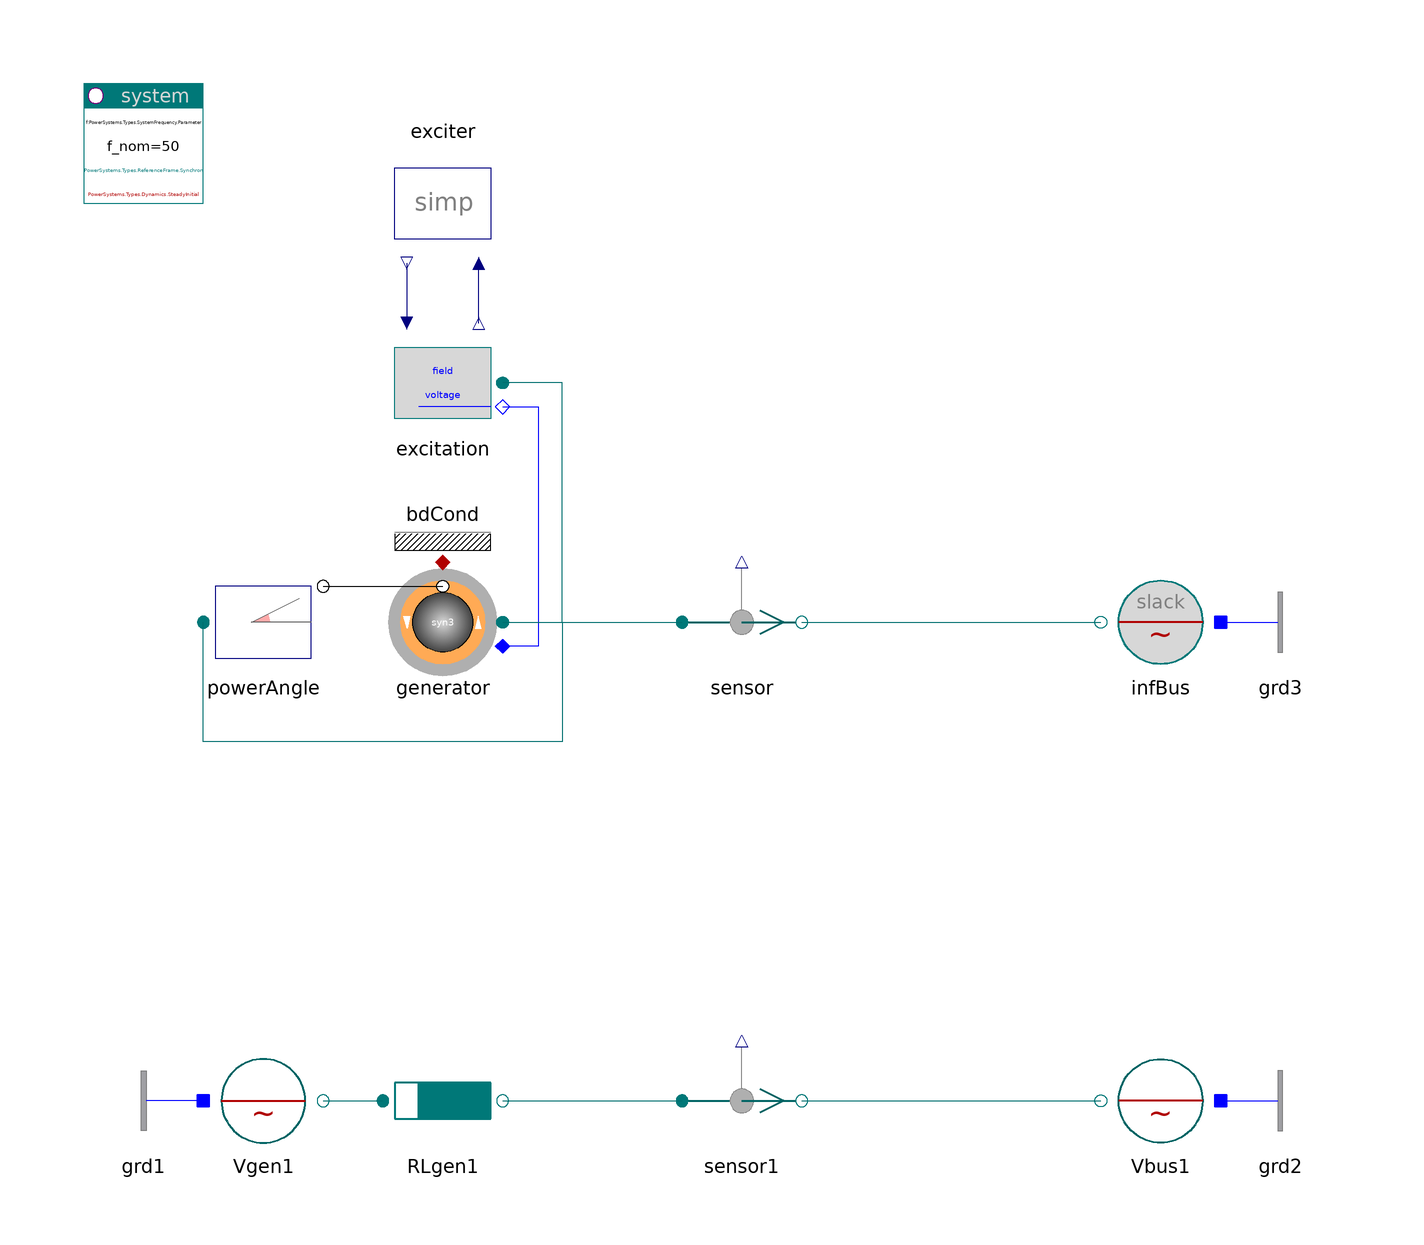

This picture is the connection diagram that the Modelica source below describes through its graphical annotations.

model PowerAngle "Generator at fixed power angle"

    inner PowerSystems.System system
      annotation (Placement(transformation(extent={{-100,80},{-80,100}})));
    PowerSystems.AC3ph.Machines.Control.PowerAngle powerAngle(delta=
          0.78539816339745)
      annotation (Placement(transformation(extent={{-80,0},{-60,20}})));
    PowerSystems.Control.Exciters.ExciterSimple exciter(v_f=2.258)
      annotation (Placement(transformation(extent={{-30,70},{-50,90}})));
    PowerSystems.AC3ph.Machines.Control.Excitation excitation(V_nom=20e3,
        Vf_nom=20e3)
      annotation (Placement(transformation(extent={{-30,40},{-50,60}})));
    PowerSystems.AC3ph.Machines.Synchron3rd_ee generator(redeclare replaceable
        record Data =
          PowerSystems.Examples.Data.Machines.SynchronIso20kV_500MVA)
      annotation (Placement(transformation(extent={{-30,0},{-50,20}})));

    PowerSystems.AC3ph.Sensors.Psensor sensor
      annotation (Placement(transformation(extent={{0,0},{20,20}})));
    PowerSystems.AC3ph.Sources.InfBus infBus(V_nom=20e3)
      annotation (Placement(transformation(extent={{90,0},{70,20}})));
    PowerSystems.AC3ph.Sources.Voltage Vgen1(
      V_nom=20e3,
      v0=2.258,
      alpha0=0.78539816339745)
      annotation (Placement(transformation(extent={{-80,-80},{-60,-60}})));
    PowerSystems.AC3ph.Impedances.Inductor RLgen1(
      V_nom=20e3,
      S_nom=500e6,
      r=0.01,
      x_m=-0.5,
      x_s=1.1)
      annotation (Placement(transformation(extent={{-50,-80},{-30,-60}})));
    PowerSystems.AC3ph.Sensors.Psensor sensor1
      annotation (Placement(transformation(extent={{0,-80},{20,-60}})));
    PowerSystems.AC3ph.Sources.Voltage Vbus1(V_nom=20e3)
      annotation (Placement(transformation(extent={{90,-80},{70,-60}})));
    PowerSystems.AC3ph.Nodes.GroundOne grd1
      annotation (Placement(transformation(extent={{-80,-80},{-100,-60}})));
    PowerSystems.AC3ph.Nodes.GroundOne grd2
      annotation (Placement(transformation(extent={{90,-80},{110,-60}})));
    PowerSystems.AC3ph.Nodes.GroundOne grd3
      annotation (Placement(transformation(extent={{90,0},{110,20}})));
    PowerSystems.Common.Thermal.BdCondV bdCond(m=2)
      annotation (Placement(transformation(extent={{-50,20},{-30,40}})));

  equation
    connect(Vgen1.term, RLgen1.term_p)
      annotation (Line(points={{-60,-70},{-50,-70}}, color={0,110,110}));
    connect(RLgen1.term_n, sensor1.term_p)
      annotation (Line(points={{-30,-70},{0,-70}}, color={0,110,110}));
    connect(sensor1.term_n, Vbus1.term)
      annotation (Line(points={{20,-70},{70,-70}}, color={0,110,110}));
    connect(exciter.fieldVoltage, excitation.fieldVoltage)
      annotation (Line(points={{-46,70},{-46,60}}, color={0,0,127}));
    connect(excitation.termVoltage, exciter.termVoltage)
      annotation (Line(points={{-34,60},{-34,70}}, color={0,0,127}));
    connect(generator.term, excitation.term) annotation (Line(points={{-30,10},
            {-20,10},{-20,50},{-30,50}}, color={0,110,110}));
    connect(excitation.field, generator.field) annotation (Line(points={{-30,46},
            {-24,46},{-24,6},{-30,6}}, color={0,0,255}));
    connect(generator.term, powerAngle.term) annotation (Line(points={{-30,10},
            {-20,10},{-20,-10},{-80,-10},{-80,10}}, color={0,110,110}));
    connect(powerAngle.airgap, generator.airgap)
      annotation (Line(points={{-60,16},{-40,16}}, color={0,0,0}));
    connect(generator.term, sensor.term_p)
      annotation (Line(points={{-30,10},{0,10}}, color={0,110,110}));
    connect(sensor.term_n, infBus.term)
      annotation (Line(points={{20,10},{70,10}}, color={0,110,110}));
    connect(grd1.term, Vgen1.neutral)
      annotation (Line(points={{-80,-70},{-80,-70}}, color={0,0,255}));
    connect(Vbus1.neutral, grd2.term)
      annotation (Line(points={{90,-70},{90,-70}}, color={0,0,255}));
    connect(infBus.neutral, grd3.term)
      annotation (Line(points={{90,10},{90,10}}, color={0,0,255}));
    connect(generator.heat, bdCond.heat)
      annotation (Line(points={{-40,20},{-40,20}}, color={176,0,0}));
    annotation (Documentation(info="<html>
<p>This example is a first step on the way 'from voltage source to generator model'.</p>
<p>Lower part of example (for comparison with and interpretation of upper part):<br>
simplest generator description as a \"voltage behind reactance\".</p>
<p>Upper part: 3-winding generator model, isotrope with x_d = x_q.<br>
The power-angle is artificially fixed. The correspondence is:
<pre>
  V_gen1.alpha0 ~ powerAngle.delta
  V_gen1.v0     ~ exciter.v_f
</pre></p>
<p>In both cases the terminal voltage is fixed by the bus voltage. The results should coincide.</p>
<p><i>See for example:</i>
<pre>
 sensor.p[1:2]    active and reactive power
</pre></p>
<p><a href=\"modelica://PowerSystems.Examples.AC3ph.Generation\">up users guide</a></p>
</html>"), experiment(StopTime=1));
  end PowerAngle;